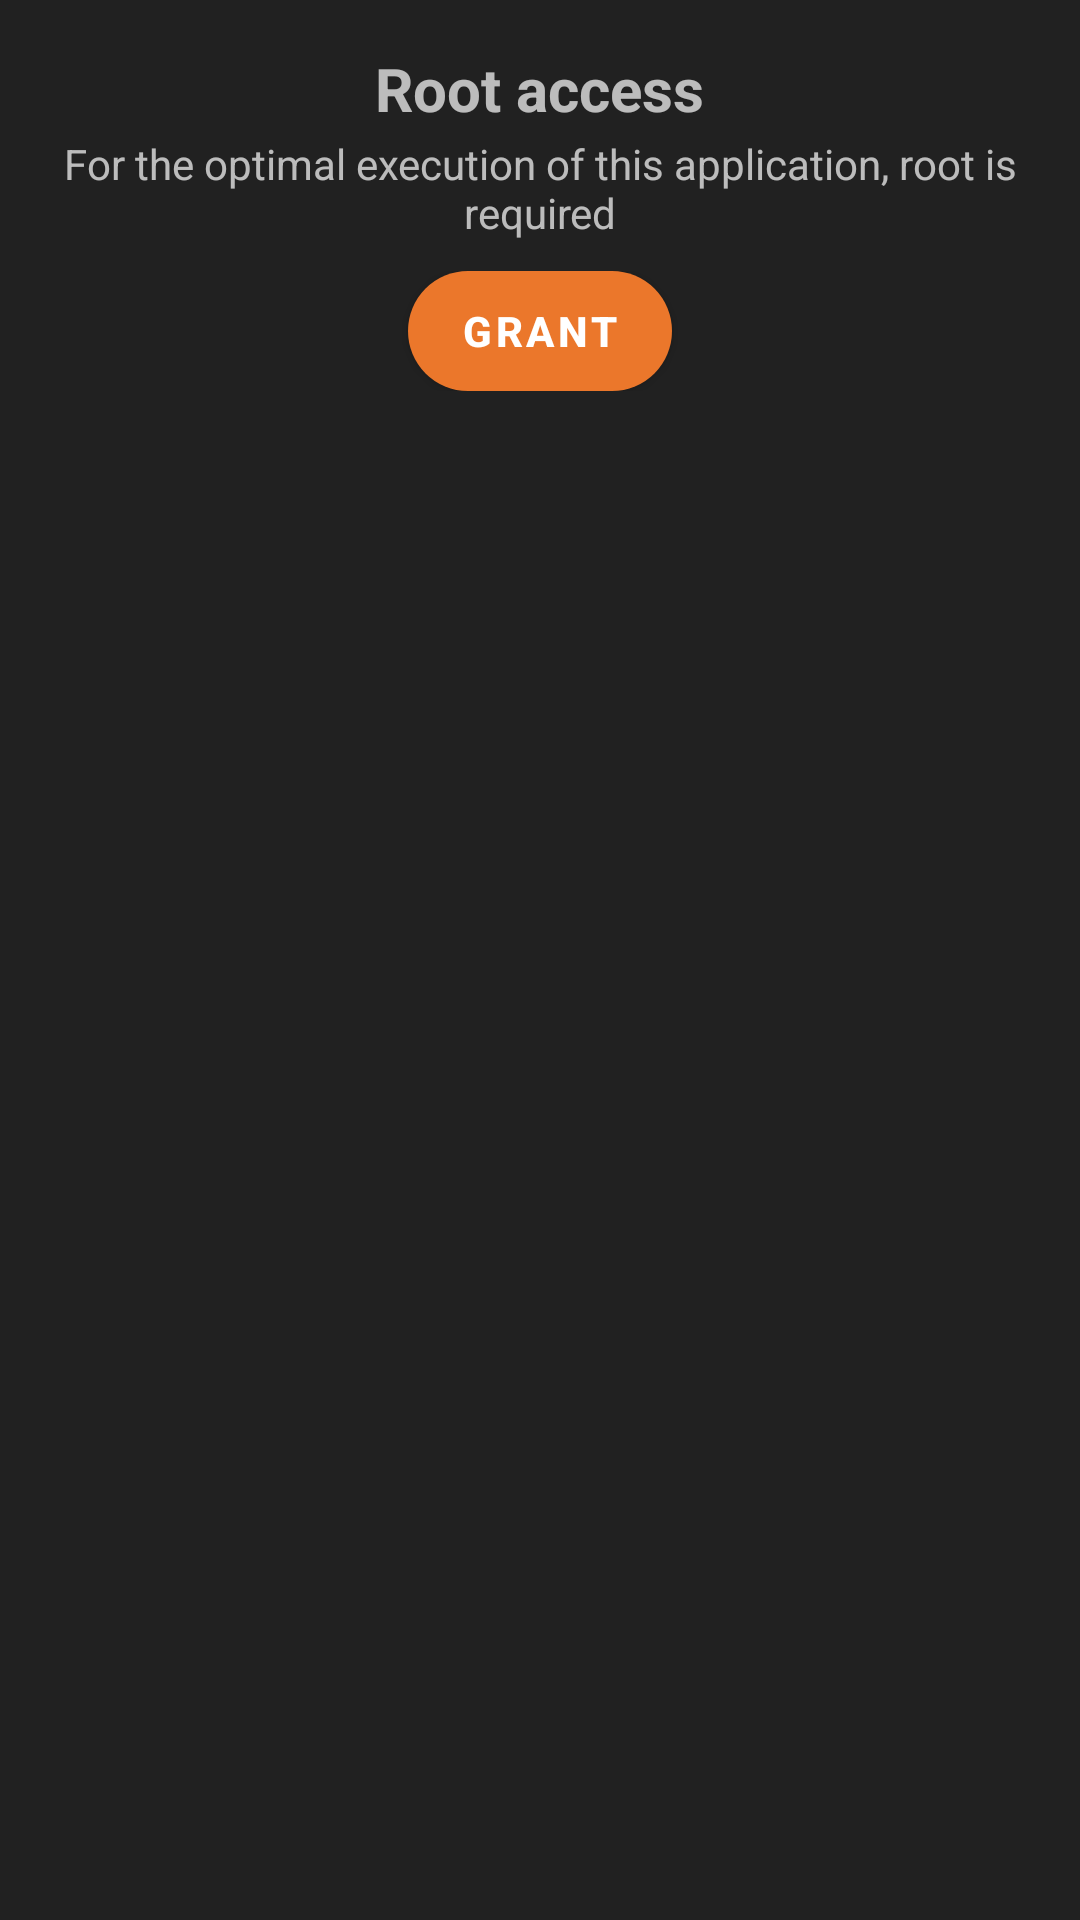

This screen was rendered from an Android layout file. Write that file and the resources it references.
<!-- AndroidManifest.xml: application theme Theme.AntiAutoUpdate -->
<!-- res/layout/root_dialog_fragment.xml -->
<?xml version="1.0" encoding="utf-8"?>
<LinearLayout xmlns:android="http://schemas.android.com/apk/res/android"
    xmlns:app="http://schemas.android.com/apk/res-auto"
    android:layout_width="wrap_content"
    android:layout_height="wrap_content"
    android:orientation="vertical"
    android:layout_gravity="center"
    android:background="@color/lightBg"
    android:padding="16dp">
    <TextView
        android:id="@+id/dialogTitle"
        android:layout_width="wrap_content"
        android:layout_height="wrap_content"
        android:text="@string/root_access"
        android:textSize="20sp"
        android:textStyle="bold"
        android:layout_gravity="center"
        />
    <TextView
        android:id="@+id/dialogMessage"
        android:layout_width="wrap_content"
        android:layout_height="wrap_content"
        android:gravity="center_horizontal"
        android:text="@string/application_root_needed"
        android:layout_marginTop="2dp"
        android:layout_gravity="center"
        />
    <LinearLayout
        android:layout_width="match_parent"
        android:layout_height="wrap_content"
        android:gravity="center"
        android:layout_marginTop="10dp"
        >
        <com.google.android.material.button.MaterialButton
            android:id="@+id/rootButton"
            android:layout_width="wrap_content"
            android:layout_height="40dp"
            android:background="@drawable/rounded_button"
            app:rippleColor="@color/white"
            app:backgroundTint="@color/accent"
            android:textStyle="bold"
            android:textColor="@color/white"
            android:text="@string/grant_button"/>
    </LinearLayout>
</LinearLayout>
<!-- resources referenced by this layout -->
<resources>
  <color name="accent">#FA7E2C</color>
  <color name="lightBg">#212121</color>
  <color name="white">#FFFFFFFF</color>
  <!-- drawable rounded_button (drawable) -->
  <?xml version="1.0" encoding="utf-8"?>
  <shape xmlns:android="http://schemas.android.com/apk/res/android"
      android:shape="rectangle">
      <solid android:color="#eeffffff" />
      <corners android:bottomRightRadius="25dp"
          android:bottomLeftRadius="25dp"
          android:topRightRadius="25dp"
          android:topLeftRadius="25dp"/>
  </shape>
  <string name="application_root_needed">For the optimal execution of this application, root is required</string>
  <string name="grant_button">Grant</string>
  <string name="root_access">Root access</string>
  <style name="Theme.AntiAutoUpdate" parent="Theme.MaterialComponents.NoActionBar">
          
          <item name="colorPrimary">@color/accent</item>
          <item name="colorPrimaryVariant">@color/accent</item>
          <item name="colorOnPrimary">@color/white</item>
          
          <item name="colorSecondary">@color/teal_200</item>
          <item name="colorSecondaryVariant">@color/teal_700</item>
          <item name="colorOnSecondary">@color/black</item>
          
          <item name="android:statusBarColor">?attr/colorPrimaryVariant</item>
          
      </style>
  <color name="teal_200">#FF03DAC5</color>
  <color name="teal_700">#FF018786</color>
  <color name="black">#FF000000</color>
</resources>
